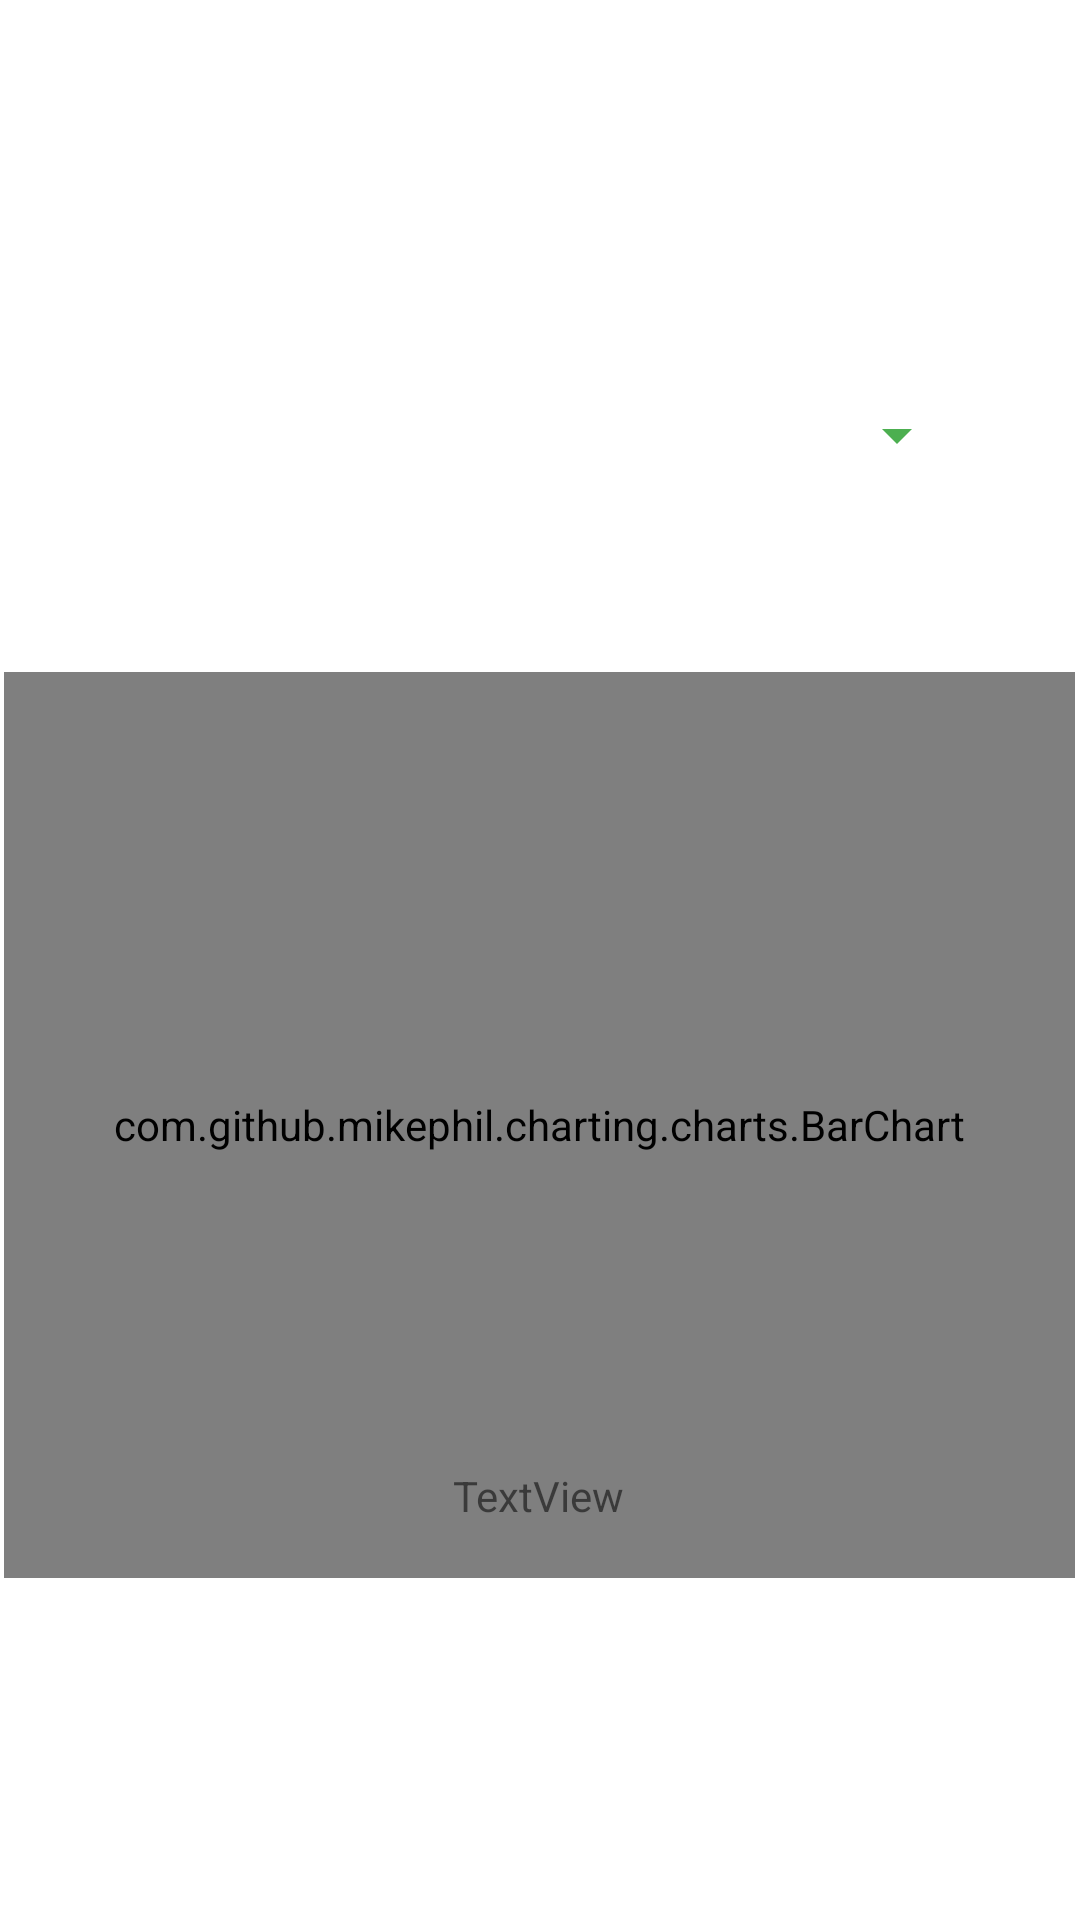

Layout XML and referenced resources for this Android screen:
<!-- AndroidManifest.xml: application theme Theme.LoginRegister -->
<!-- res/layout/activity_zaehlerstandhistory.xml -->
<?xml version="1.0" encoding="utf-8"?>
<androidx.constraintlayout.widget.ConstraintLayout xmlns:android="http://schemas.android.com/apk/res/android"
    xmlns:app="http://schemas.android.com/apk/res-auto"
    xmlns:tools="http://schemas.android.com/tools"
    android:layout_width="match_parent"
    android:layout_height="match_parent"
    tools:context=".model.zaehlerstand.ZaehlerstandHistory">


    <Spinner
        android:id="@+id/spinner"
        android:layout_width="199dp"
        android:layout_height="58dp"
        android:layout_marginStart="124dp"
        android:layout_marginTop="116dp"
        android:autofillHints="username"
        android:backgroundTint="@color/colorAccent"
        app:layout_constraintStart_toStartOf="parent"
        app:layout_constraintTop_toTopOf="parent" />


    <com.github.mikephil.charting.charts.BarChart
        android:id="@+id/barChart"
        android:layout_width="357dp"
        android:layout_height="302dp"
        android:layout_marginTop="50dp"
        app:layout_constraintEnd_toEndOf="parent"
        app:layout_constraintHorizontal_bias="0.48"
        app:layout_constraintStart_toStartOf="parent"
        app:layout_constraintTop_toBottomOf="@+id/spinner" />

    <TextView
        android:id="@+id/totalConsumption"
        android:layout_width="wrap_content"
        android:layout_height="wrap_content"
        android:layout_marginBottom="132dp"
        android:text="TextView"
        app:layout_constraintBottom_toBottomOf="parent"
        app:layout_constraintEnd_toEndOf="parent"
        app:layout_constraintHorizontal_bias="0.498"
        app:layout_constraintStart_toStartOf="parent" />

</androidx.constraintlayout.widget.ConstraintLayout>
<!-- resources referenced by this layout -->
<resources>
  <color name="colorAccent">#4CAF50</color>
  <style name="Theme.LoginRegister" parent="Theme.MaterialComponents.DayNight.DarkActionBar">
          
          <item name="colorPrimary">@color/colorAccent</item>
          <item name="colorPrimaryVariant">@color/purple_700</item>
          <item name="colorOnPrimary">@color/white</item>
          
          <item name="colorSecondary">@color/teal_200</item>
          <item name="colorSecondaryVariant">@color/teal_700</item>
          <item name="colorOnSecondary">@color/black</item>
          
          <item name="android:statusBarColor" tools:targetApi="l">?attr/colorPrimaryVariant</item>
          
      </style>
  <color name="purple_700">#FF3700B3</color>
  <color name="white">#FFFFFFFF</color>
  <color name="teal_200">#FF03DAC5</color>
  <color name="teal_700">#FF018786</color>
  <color name="black">#FF000000</color>
</resources>
